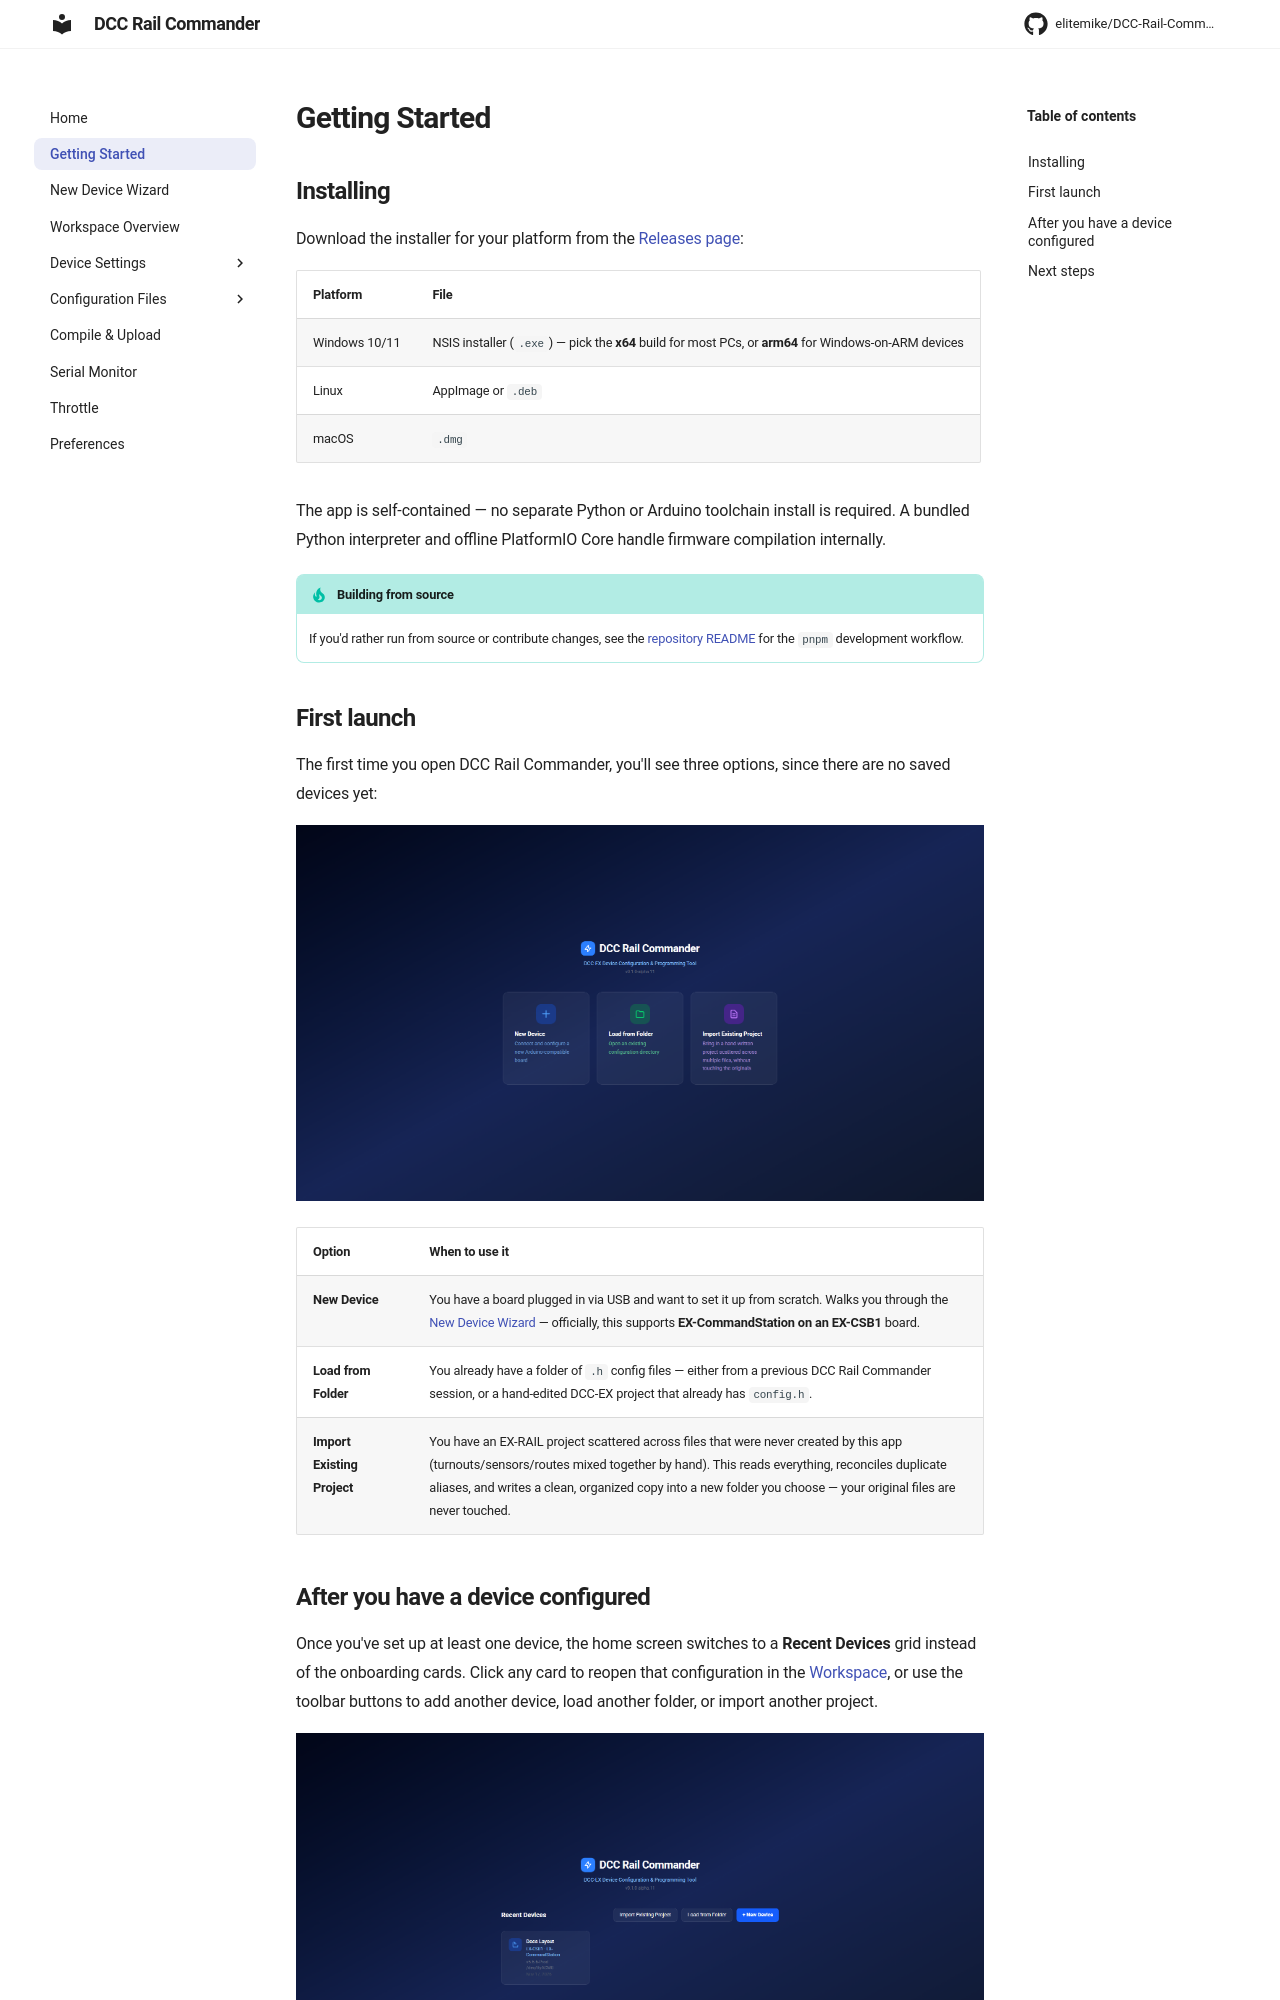

repository: RTS-MikeS/DCC-Rail-Commander · page: getting-started/index.html · generator: mkdocs

# Getting Started

## Installing

Download the installer for your platform from the [Releases page](https://github.com/elitemike/DCC-Rail-Commander/releases):

| Platform | File |
|---|---|
| Windows 10/11 | NSIS installer (`.exe`) — pick the **x64** build for most PCs, or **arm64** for Windows-on-ARM devices |
| Linux | AppImage or `.deb` |
| macOS | `.dmg` |

The app is self-contained — no separate Python or Arduino toolchain install is required. A bundled Python
interpreter and offline PlatformIO Core handle firmware compilation internally.

!!! tip "Building from source"
    If you'd rather run from source or contribute changes, see the
    [repository README](https://github.com/elitemike/DCC-Rail-Commander#readme) for the `pnpm` development
    workflow.

## First launch

The first time you open DCC Rail Commander, you'll see three options, since there are no saved devices yet:

![DCC Rail Commander home screen with no saved devices — three onboarding cards: New Device, Load from Folder, Import Existing Project](assets/screenshots/home-onboarding.png)

| Option | When to use it |
|---|---|
| **New Device** | You have a board plugged in via USB and want to set it up from scratch. Walks you through the [New Device Wizard](device-wizard.md) — officially, this supports **EX-CommandStation on an EX-CSB1** board. |
| **Load from Folder** | You already have a folder of `.h` config files — either from a previous DCC Rail Commander session, or a hand-edited DCC-EX project that already has `config.h`. |
| **Import Existing Project** | You have an EX-RAIL project scattered across files that were never created by this app (turnouts/sensors/routes mixed together by hand). This reads everything, reconciles duplicate aliases, and writes a clean, organized copy into a new folder you choose — your original files are never touched. |
